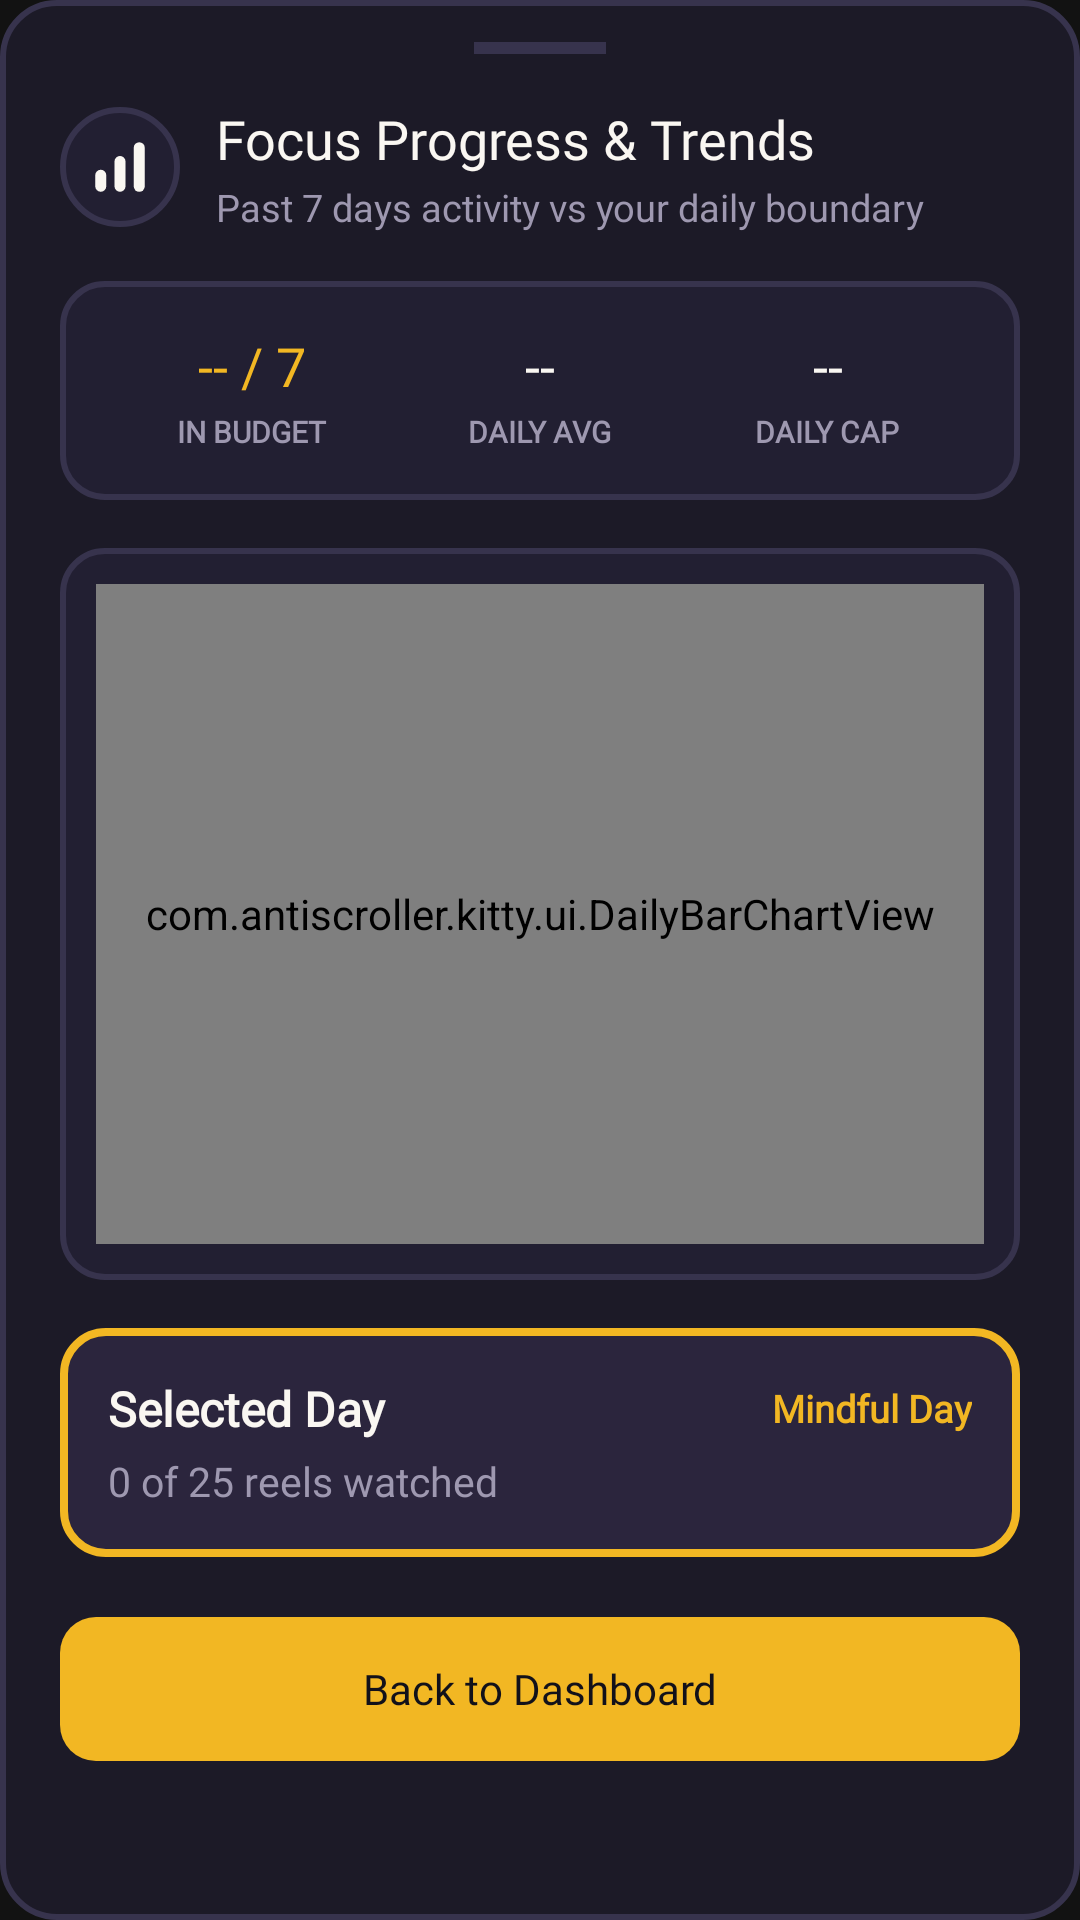

This screen was rendered from an Android layout file. Write that file and the resources it references.
<!-- AndroidManifest.xml: application theme Theme.AntiScrollerKitty -->
<!-- res/layout/dialog_progress_history.xml -->
<?xml version="1.0" encoding="utf-8"?>
<androidx.core.widget.NestedScrollView xmlns:android="http://schemas.android.com/apk/res/android"
    xmlns:app="http://schemas.android.com/apk/res-auto"
    android:layout_width="match_parent"
    android:layout_height="wrap_content"
    android:background="@drawable/bg_pixel_dark_dialog"
    android:paddingStart="20dp"
    android:paddingEnd="20dp"
    android:paddingTop="14dp"
    android:paddingBottom="32dp">

    <LinearLayout
        android:layout_width="match_parent"
        android:layout_height="wrap_content"
        android:orientation="vertical">

        
        <View
            android:layout_width="44dp"
            android:layout_height="4dp"
            android:layout_gravity="center_horizontal"
            android:layout_marginBottom="16dp"
            android:background="@color/pixel_dark_stroke" />

        
        <LinearLayout
            android:layout_width="match_parent"
            android:layout_height="wrap_content"
            android:layout_marginBottom="16dp"
            android:gravity="center_vertical"
            android:orientation="horizontal">

            <FrameLayout
                android:layout_width="40dp"
                android:layout_height="40dp"
                android:layout_marginEnd="12dp"
                android:background="@drawable/bg_pixel_dark_btn_menu">

                <ImageView
                    android:layout_width="22dp"
                    android:layout_height="22dp"
                    android:layout_gravity="center"
                    android:src="@drawable/ic_chart_progress"
                    app:tint="@color/pixel_dark_ink_bright" />
            </FrameLayout>

            <LinearLayout
                android:layout_width="0dp"
                android:layout_height="wrap_content"
                android:layout_weight="1"
                android:orientation="vertical">

                <TextView
                    android:layout_width="wrap_content"
                    android:layout_height="wrap_content"
                    android:text="Focus Progress &amp; Trends"
                    android:textColor="@color/pixel_dark_ink_bright"
                    android:textSize="18sp"
                    android:fontFamily="@font/silkscreen_bold" />

                <TextView
                    android:layout_width="wrap_content"
                    android:layout_height="wrap_content"
                    android:layout_marginTop="2dp"
                    android:text="Past 7 days activity vs your daily boundary"
                    android:textColor="@color/pixel_dark_ink_muted"
                    android:textSize="12.5sp"
                    android:fontFamily="@font/bricolage_grotesque" />
            </LinearLayout>
        </LinearLayout>

        
        <LinearLayout
            android:layout_width="match_parent"
            android:layout_height="wrap_content"
            android:layout_marginBottom="16dp"
            android:background="@drawable/bg_pixel_dark_cat_card_unselected"
            android:orientation="horizontal"
            android:padding="16dp"
            android:weightSum="3">

            
            <LinearLayout
                android:layout_width="0dp"
                android:layout_height="wrap_content"
                android:layout_weight="1"
                android:gravity="center"
                android:orientation="vertical">

                <TextView
                    android:id="@+id/tvStatDaysUnderBudget"
                    android:layout_width="wrap_content"
                    android:layout_height="wrap_content"
                    android:text="-- / 7"
                    android:textColor="@color/pixel_dark_awning_yellow"
                    android:textSize="18sp"
                    android:fontFamily="@font/silkscreen_bold" />

                <TextView
                    android:layout_width="wrap_content"
                    android:layout_height="wrap_content"
                    android:layout_marginTop="3dp"
                    android:text="IN BUDGET"
                    android:textColor="@color/pixel_dark_ink_muted"
                    android:textSize="10sp"
                    android:textStyle="bold"
                    android:fontFamily="@font/bricolage_grotesque" />
            </LinearLayout>

            
            <LinearLayout
                android:layout_width="0dp"
                android:layout_height="wrap_content"
                android:layout_weight="1"
                android:gravity="center"
                android:orientation="vertical">

                <TextView
                    android:id="@+id/tvStatDailyAvg"
                    android:layout_width="wrap_content"
                    android:layout_height="wrap_content"
                    android:text="--"
                    android:textColor="@color/pixel_dark_ink_bright"
                    android:textSize="18sp"
                    android:fontFamily="@font/silkscreen_bold" />

                <TextView
                    android:layout_width="wrap_content"
                    android:layout_height="wrap_content"
                    android:layout_marginTop="3dp"
                    android:text="DAILY AVG"
                    android:textColor="@color/pixel_dark_ink_muted"
                    android:textSize="10sp"
                    android:textStyle="bold"
                    android:fontFamily="@font/bricolage_grotesque" />
            </LinearLayout>

            
            <LinearLayout
                android:layout_width="0dp"
                android:layout_height="wrap_content"
                android:layout_weight="1"
                android:gravity="center"
                android:orientation="vertical">

                <TextView
                    android:id="@+id/tvStatActiveCap"
                    android:layout_width="wrap_content"
                    android:layout_height="wrap_content"
                    android:text="--"
                    android:textColor="@color/pixel_dark_ink_bright"
                    android:textSize="18sp"
                    android:fontFamily="@font/silkscreen_bold" />

                <TextView
                    android:layout_width="wrap_content"
                    android:layout_height="wrap_content"
                    android:layout_marginTop="3dp"
                    android:text="DAILY CAP"
                    android:textColor="@color/pixel_dark_ink_muted"
                    android:textSize="10sp"
                    android:textStyle="bold"
                    android:fontFamily="@font/bricolage_grotesque" />
            </LinearLayout>
        </LinearLayout>

        
        <FrameLayout
            android:layout_width="match_parent"
            android:layout_height="wrap_content"
            android:layout_marginBottom="16dp"
            android:background="@drawable/bg_pixel_dark_cat_card_unselected"
            android:padding="12dp">

            <com.antiscroller.kitty.ui.DailyBarChartView
                android:id="@+id/chartDailyBars"
                android:layout_width="match_parent"
                android:layout_height="220dp" />
        </FrameLayout>

        
        <LinearLayout
            android:id="@+id/cardSelectedDetail"
            android:layout_width="match_parent"
            android:layout_height="wrap_content"
            android:layout_marginBottom="20dp"
            android:background="@drawable/bg_pixel_dark_cat_card_selected"
            android:orientation="vertical"
            android:padding="16dp">

            <LinearLayout
                android:layout_width="match_parent"
                android:layout_height="wrap_content"
                android:gravity="center_vertical"
                android:orientation="horizontal">

                <TextView
                    android:id="@+id/tvSelectedDayTitle"
                    android:layout_width="0dp"
                    android:layout_height="wrap_content"
                    android:layout_weight="1"
                    android:text="Selected Day"
                    android:textColor="@color/pixel_dark_ink_bright"
                    android:textSize="16sp"
                    android:textStyle="bold"
                    android:fontFamily="@font/bricolage_grotesque" />

                <TextView
                    android:id="@+id/tvSelectedBadge"
                    android:layout_width="wrap_content"
                    android:layout_height="wrap_content"
                    android:text="Mindful Day"
                    android:textColor="@color/pixel_dark_awning_yellow"
                    android:textSize="12.5sp"
                    android:textStyle="bold"
                    android:fontFamily="@font/bricolage_grotesque" />
            </LinearLayout>

            <TextView
                android:id="@+id/tvSelectedDaySubtitle"
                android:layout_width="wrap_content"
                android:layout_height="wrap_content"
                android:layout_marginTop="4dp"
                android:text="0 of 25 reels watched"
                android:textColor="@color/pixel_dark_ink_muted"
                android:textSize="13.5sp"
                android:fontFamily="@font/bricolage_grotesque" />
        </LinearLayout>

        
        <TextView
            android:id="@+id/btnDoneHistory"
            android:layout_width="match_parent"
            android:layout_height="48dp"
            android:background="@drawable/bg_pixel_dark_btn_action"
            android:gravity="center"
            android:text="Back to Dashboard"
            android:textColor="@color/pixel_dark_bg"
            android:textSize="14sp"
            android:fontFamily="@font/silkscreen_bold"
            android:clickable="true"
            android:focusable="true" />

    </LinearLayout>
</androidx.core.widget.NestedScrollView>
<!-- resources referenced by this layout -->
<resources>
  <color name="pixel_dark_awning_yellow">#F2B723</color>
  <color name="pixel_dark_bg">#12111A</color>
  <color name="pixel_dark_ink_bright">#FAF7F2</color>
  <color name="pixel_dark_ink_muted">#9E98B0</color>
  <color name="pixel_dark_stroke">#37334D</color>
  <!-- drawable bg_pixel_dark_btn_action (drawable) -->
  <?xml version="1.0" encoding="utf-8"?>
  <ripple xmlns:android="http://schemas.android.com/apk/res/android"
      android:color="#33000000">
      <item>
          <shape android:shape="rectangle">
              <solid android:color="@color/pixel_dark_awning_yellow" />
              <corners android:radius="12dp" />
          </shape>
      </item>
  </ripple>
  <!-- drawable bg_pixel_dark_btn_menu (drawable) -->
  <?xml version="1.0" encoding="utf-8"?>
  <shape xmlns:android="http://schemas.android.com/apk/res/android"
      android:shape="oval">
      <solid android:color="@color/pixel_dark_card_surface" />
      <stroke android:width="2dp" android:color="@color/pixel_dark_stroke" />
  </shape>
  <!-- drawable bg_pixel_dark_cat_card_selected (drawable) -->
  <?xml version="1.0" encoding="utf-8"?>
  <shape xmlns:android="http://schemas.android.com/apk/res/android"
      android:shape="rectangle">
      <solid android:color="@color/pixel_dark_card_selected" />
      <stroke android:width="2.5dp" android:color="@color/pixel_dark_stroke_selected" />
      <corners android:radius="14dp" />
  </shape>
  <!-- drawable bg_pixel_dark_cat_card_unselected (drawable) -->
  <?xml version="1.0" encoding="utf-8"?>
  <shape xmlns:android="http://schemas.android.com/apk/res/android"
      android:shape="rectangle">
      <solid android:color="@color/pixel_dark_card_surface" />
      <stroke android:width="2dp" android:color="@color/pixel_dark_stroke" />
      <corners android:radius="14dp" />
  </shape>
  <!-- drawable bg_pixel_dark_dialog (drawable) -->
  <?xml version="1.0" encoding="utf-8"?>
  <shape xmlns:android="http://schemas.android.com/apk/res/android"
      android:shape="rectangle">
      <solid android:color="@color/pixel_dark_card_bg" />
      <stroke
          android:width="2dp"
          android:color="@color/pixel_dark_stroke" />
      <corners android:radius="18dp" />
  </shape>
  <!-- drawable ic_chart_progress (drawable) -->
  <?xml version="1.0" encoding="utf-8"?>
  <vector xmlns:android="http://schemas.android.com/apk/res/android"
      android:width="20dp"
      android:height="20dp"
      android:viewportWidth="24"
      android:viewportHeight="24">
      
      <path
          android:fillColor="#FFFFFFFF"
          android:pathData="M5,13a2,2 0,0 1,2 2v4a2,2 0,0 1,-4 0v-4a2,2 0,0 1,2 -2z" />
      
      <path
          android:fillColor="#FFFFFFFF"
          android:pathData="M12,8a2,2 0,0 1,2 2v9a2,2 0,0 1,-4 0v-9a2,2 0,0 1,2 -2z" />
      
      <path
          android:fillColor="#FFFFFFFF"
          android:pathData="M19,3a2,2 0,0 1,2 2v14a2,2 0,0 1,-4 0V5a2,2 0,0 1,2 -2z" />
  </vector>
  <style name="Theme.AntiScrollerKitty" parent="Theme.Material3.Dark.NoActionBar">
          <item name="colorPrimary">@color/primary</item>
          <item name="colorOnPrimary">@color/on_primary</item>
          <item name="colorSecondary">@color/secondary</item>
          <item name="colorOnSecondary">@color/on_secondary</item>
          <item name="android:statusBarColor">@color/background</item>
          <item name="android:navigationBarColor">@color/background</item>
          <item name="android:windowBackground">@color/background</item>
      </style>
  <color name="pixel_dark_card_surface">#221F32</color>
  <color name="pixel_dark_card_selected">#2B253D</color>
  <color name="pixel_dark_stroke_selected">#F2B723</color>
  <color name="pixel_dark_card_bg">#1C1A27</color>
  <color name="primary">#FF6E40</color>
  <color name="on_primary">#FFFFFF</color>
  <color name="secondary">#26A69A</color>
  <color name="on_secondary">#FFFFFF</color>
  <color name="background">#121212</color>
</resources>
